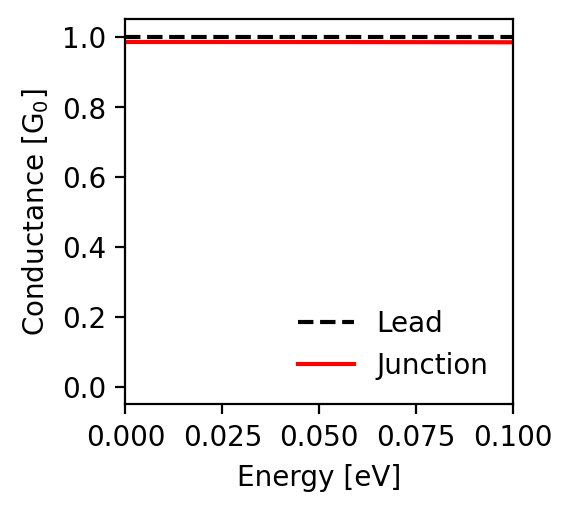

Source data for this figure (header and first rows):
energy; conductance_lead; conductance_junction
-0.1; 1.0; 0.985
-0.0998; 1.0; 0.985
-0.0996; 1.0; 0.985
-0.0994; 1.0; 0.985
-0.0992; 1.0; 0.985
-0.099; 1.0; 0.985
-0.0988; 1.0; 0.985
-0.0986; 1.0; 0.985
-0.0984; 1.0; 0.985
-0.0982; 1.0; 0.985
-0.098; 1.0; 0.985
-0.0978; 1.0; 0.985
-0.0976; 1.0; 0.985
-0.0974; 1.0; 0.985
-0.0972; 1.0; 0.985
-0.097; 1.0; 0.985
-0.0968; 1.0; 0.985
-0.0966; 1.0; 0.985
-0.0964; 1.0; 0.985
-0.0962; 1.0; 0.985
-0.096; 1.0; 0.985
-0.0958; 1.0; 0.985
-0.0956; 1.0; 0.985
-0.0954; 1.0; 0.985
-0.0952; 1.0; 0.985
-0.095; 1.0; 0.985
-0.0948; 1.0; 0.985
-0.0946; 1.0; 0.985
-0.0944; 1.0; 0.985
-0.0942; 1.0; 0.985
-0.094; 1.0; 0.985
-0.0938; 1.0; 0.985
-0.0936; 1.0; 0.985
-0.0934; 1.0; 0.985
-0.0932; 1.0; 0.985
-0.093; 1.0; 0.985
-0.0928; 1.0; 0.985
-0.0926; 1.0; 0.985
-0.0924; 1.0; 0.985
-0.0922; 1.0; 0.985
-0.092; 1.0; 0.985
-0.0918; 1.0; 0.985
-0.0916; 1.0; 0.985
-0.0914; 1.0; 0.985
-0.0912; 1.0; 0.985
-0.091; 1.0; 0.985
-0.0908; 1.0; 0.985
-0.0906; 1.0; 0.985
-0.0904; 1.0; 0.985
-0.0902; 1.0; 0.985
-0.09; 1.0; 0.985
-0.0898; 1.0; 0.985
-0.0896; 1.0; 0.985
-0.0894; 1.0; 0.985
-0.0892; 1.0; 0.985
-0.089; 1.0; 0.985
-0.0888; 1.0; 0.985
-0.0886; 1.0; 0.985
-0.0884; 1.0; 0.985
-0.0882; 1.0; 0.985
... 941 more rows
